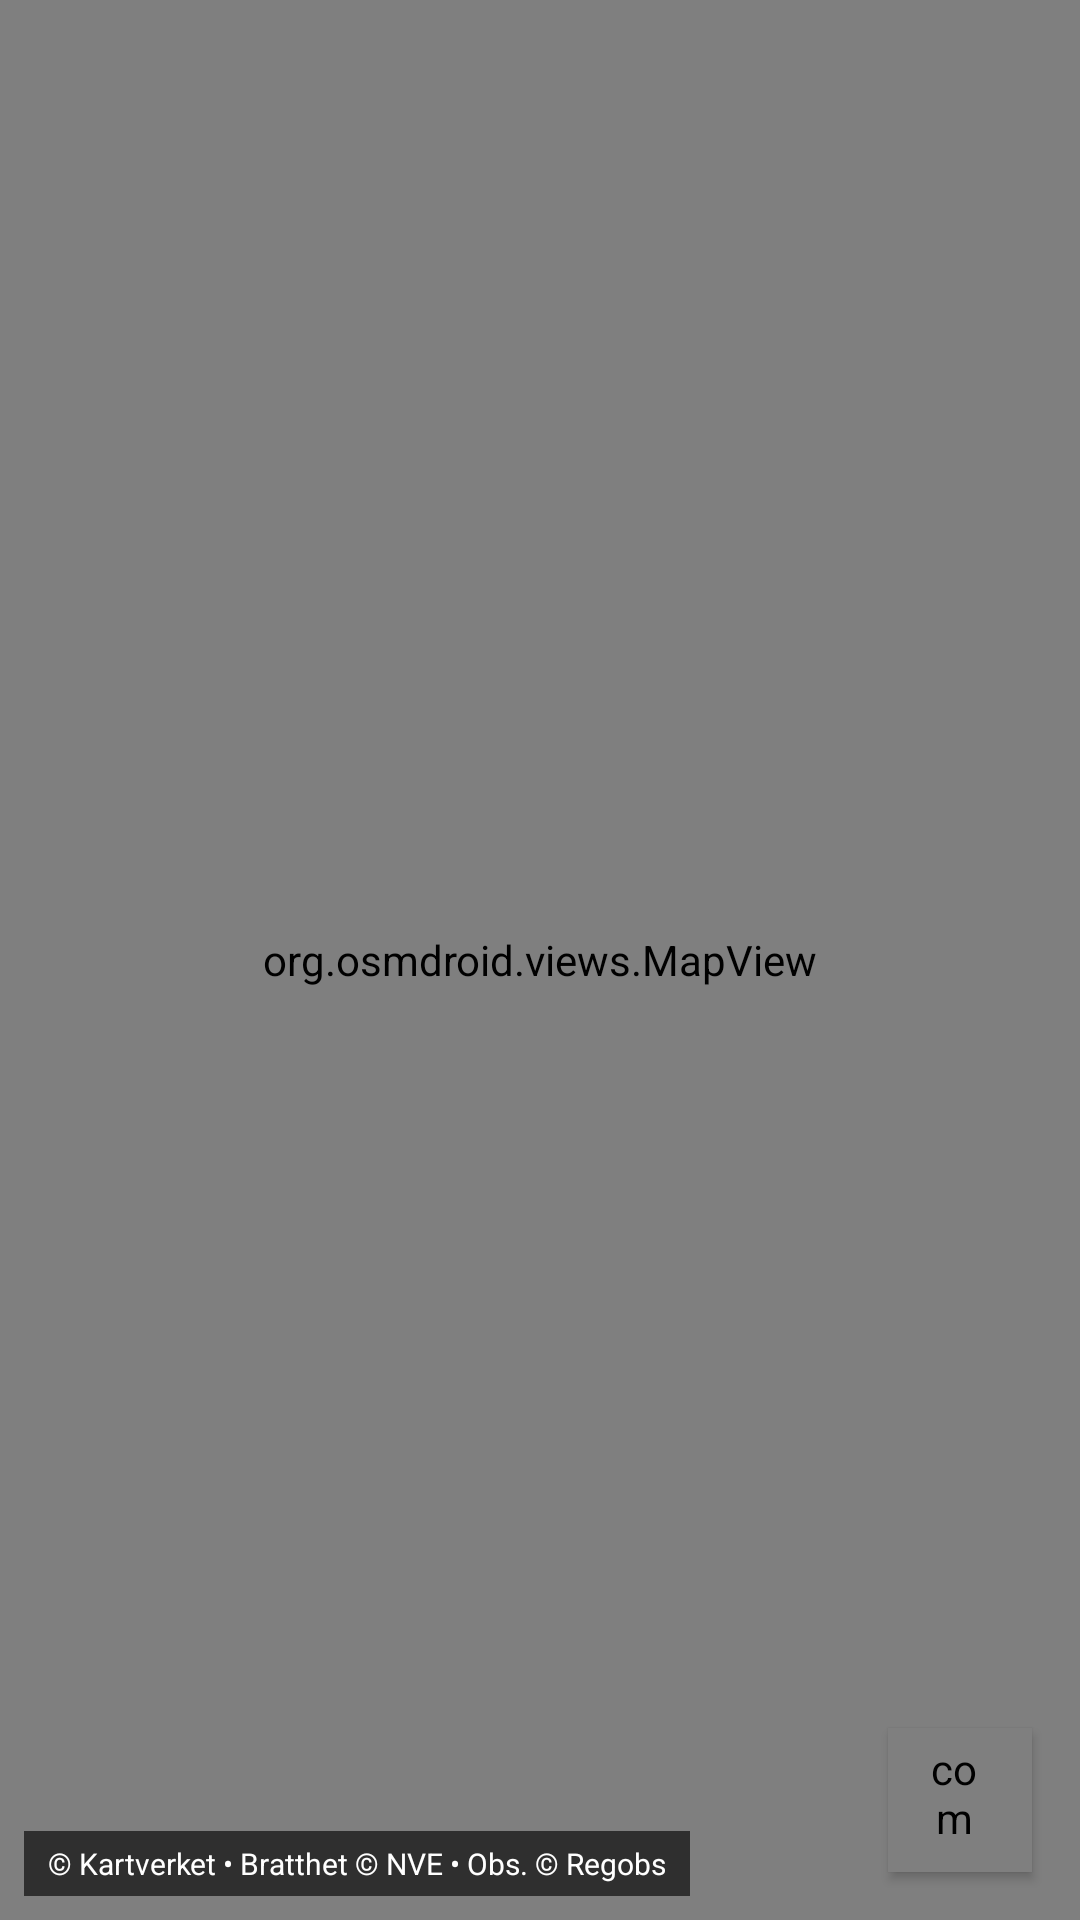

Reconstruct the res/layout file that produces this screen, plus the resources it refers to.
<!-- AndroidManifest.xml: application theme Theme.AppCompat.Light -->
<!-- res/layout/fragment_map.xml -->
<?xml version="1.0" encoding="utf-8"?>
<FrameLayout xmlns:android="http://schemas.android.com/apk/res/android"
    xmlns:app="http://schemas.android.com/apk/res-auto"
    android:layout_width="match_parent"
    android:layout_height="match_parent"
    android:background="@color/settings_background">

    <org.osmdroid.views.MapView
        android:id="@+id/map_view"
        android:layout_width="match_parent"
        android:layout_height="match_parent" />

    
    <TextView
        android:id="@+id/map_attribution"
        android:layout_width="wrap_content"
        android:layout_height="wrap_content"
        android:layout_gravity="bottom|start"
        android:layout_margin="8dp"
        android:background="#A0000000"
        android:paddingHorizontal="8dp"
        android:paddingVertical="4dp"
        android:text="© Kartverket • Bratthet © NVE • Obs. © Regobs"
        android:textColor="@color/settings_text_primary"
        android:textSize="10sp" />

    
    <com.google.android.material.button.MaterialButton
        android:id="@+id/center_on_me_button"
        style="@style/Widget.MaterialComponents.Button.Icon"
        android:layout_width="48dp"
        android:layout_height="48dp"
        android:layout_gravity="bottom|end"
        android:layout_marginEnd="16dp"
        android:layout_marginBottom="16dp"
        android:contentDescription="Sentrer på min posisjon"
        android:insetTop="0dp"
        android:insetBottom="0dp"
        app:backgroundTint="@color/settings_surface"
        app:cornerRadius="24dp"
        app:elevation="6dp"
        app:icon="@android:drawable/ic_menu_mylocation"
        app:iconGravity="textStart"
        app:iconPadding="0dp"
        app:iconTint="@color/settings_accent"
        app:iconSize="24dp" />

    <ProgressBar
        android:id="@+id/map_loading"
        android:layout_width="wrap_content"
        android:layout_height="wrap_content"
        android:layout_gravity="top|end"
        android:layout_margin="16dp"
        android:indeterminateTint="@color/settings_accent"
        android:visibility="gone" />
</FrameLayout>
<!-- resources referenced by this layout -->
<resources>
  <color name="settings_accent">#FF6B35</color>
  <color name="settings_background">#121212</color>
  <color name="settings_surface">#1E1E1E</color>
  <color name="settings_text_primary">#FFFFFFFF</color>
</resources>
